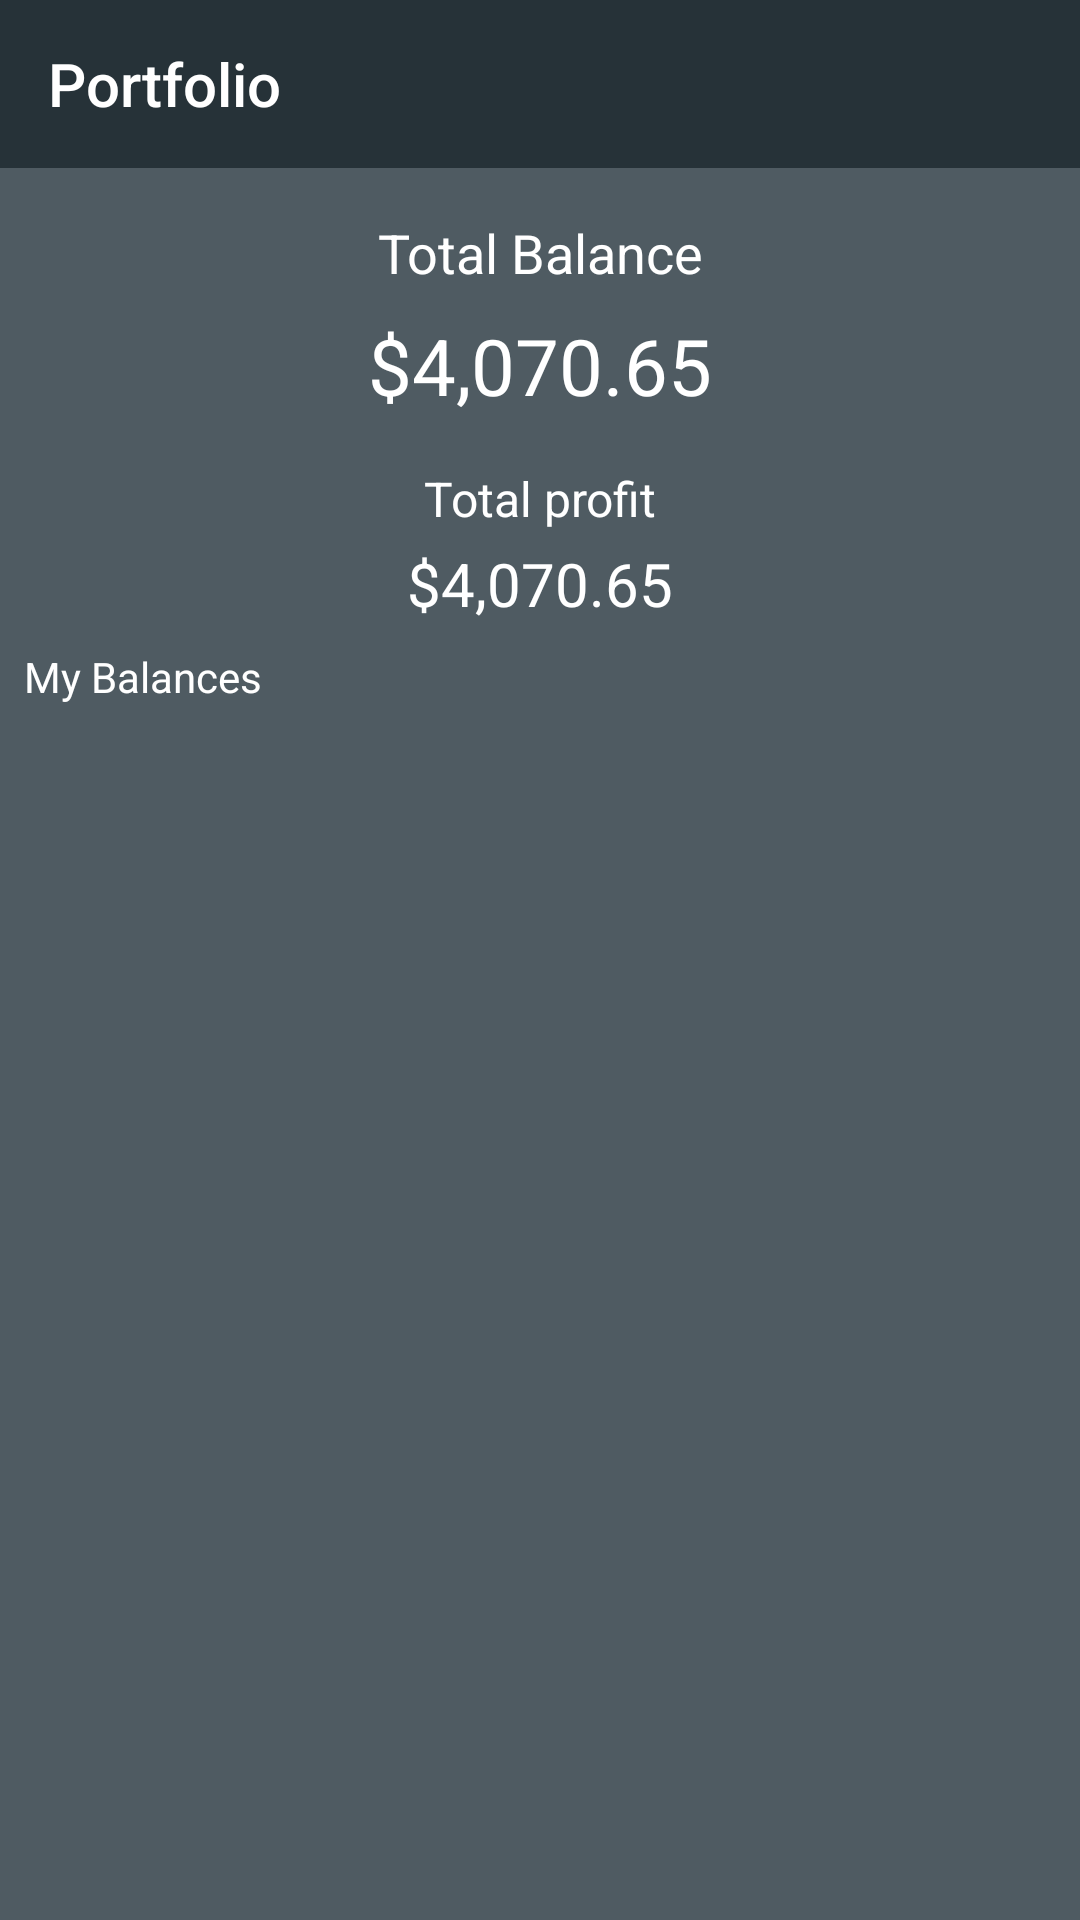

Android layout source for this screen:
<!-- AndroidManifest.xml: application theme Theme.CoinFolio -->
<!-- res/layout/fragment_wallet.xml -->
<?xml version="1.0" encoding="utf-8"?>
<LinearLayout xmlns:android="http://schemas.android.com/apk/res/android"
    xmlns:app="http://schemas.android.com/apk/res-auto"
    xmlns:tools="http://schemas.android.com/tools"
    android:layout_width="match_parent"
    android:layout_height="match_parent"
    android:orientation="vertical"
    android:background="@color/primaryColorLight"
    tools:context=".representation.fragments.WalletFragment">

    <Toolbar
        android:layout_width="match_parent"
        android:layout_height="56dp"
        android:titleTextColor="@color/textColorOnPrimary"
        android:background="@color/primaryColor"
        android:title="@string/portfolio">

        <ImageButton
            android:id="@+id/add_transaction"
            android:layout_width="24dp"
            android:layout_height="24dp"
            android:layout_gravity="end"
            android:layout_marginEnd="16dp"
            android:background="@android:color/transparent"
            android:src="@drawable/ic_baseline_add_24"
            app:tint="@color/textColorOnPrimary" />
    </Toolbar>

    <TextView
        android:layout_marginTop="16dp"
        android:textSize="18sp"
        android:text="@string/total_balance"
        android:layout_width="match_parent"
        android:layout_height="wrap_content"
        android:textAlignment="center"
        android:textColor="@color/textColorOnPrimary" />

    <TextView
        android:id="@+id/textview_wallet_total_amount_fiat"
        android:layout_marginTop="8dp"
        android:textSize="26sp"
        android:text="$4,070.65"
        android:layout_width="match_parent"
        android:layout_height="wrap_content"
        android:textAlignment="center"
        android:textColor="@color/textColorOnPrimary" />


    <TextView
        android:layout_marginTop="16dp"
        android:textSize="16sp"
        android:text="Total profit"
        android:layout_width="match_parent"
        android:layout_height="wrap_content"
        android:textAlignment="center"
        android:textColor="@color/textColorOnPrimary" />

    <TextView
        android:id="@+id/textview_wallet_total_amount_fiat_profit"
        android:layout_marginTop="4dp"
        android:textSize="20sp"
        android:text="$4,070.65"
        android:layout_width="match_parent"
        android:layout_height="wrap_content"
        android:textAlignment="center"
        android:textColor="@color/textColorOnPrimary" />

    <TextView
        android:layout_width="match_parent"
        android:layout_height="wrap_content"
        android:text="My Balances"
        android:textColor="@color/textColorOnPrimary"
        android:layout_margin="8dp"
        />

    <androidx.recyclerview.widget.RecyclerView
        android:id="@+id/recycler_view_wallet"
        android:layout_width="match_parent"
        android:layout_height="match_parent"/>


</LinearLayout>
<!-- resources referenced by this layout -->
<resources>
  <color name="primaryColor">#263238</color>
  <color name="primaryColorLight">#4f5b62</color>
  <color name="textColorOnPrimary">#ffffff</color>
  <string name="portfolio">Portfolio</string>
  <string name="total_balance">Total Balance</string>
  <style name="Theme.CoinFolio" parent="Theme.MaterialComponents.DayNight.DarkActionBar">
          
          <item name="colorPrimary">@color/purple_500</item>
          <item name="colorPrimaryVariant">@color/purple_700</item>
          <item name="colorOnPrimary">@color/white</item>
          
          <item name="colorSecondary">@color/teal_200</item>
          <item name="colorSecondaryVariant">@color/teal_700</item>
          <item name="colorOnSecondary">@color/black</item>
          
          <item name="android:statusBarColor" tools:targetApi="l">?attr/colorPrimaryVariant</item>
          
      </style>
  <color name="black">#000000</color>
  <!-- not gathered from this repository: default colours our renderer supplied (Android Studio template values) -->
  <color name="purple_500">#FF6200EE</color>
  <color name="purple_700">#FF3700B3</color>
  <color name="teal_200">#FF03DAC5</color>
  <color name="teal_700">#FF018786</color>
  <color name="white">#FFFFFFFF</color>
</resources>
